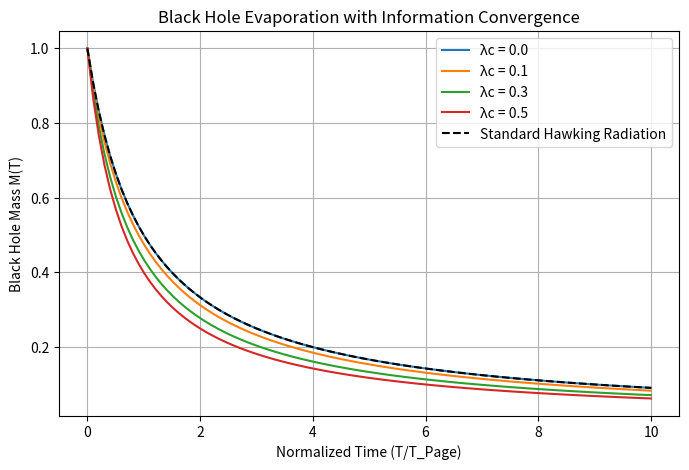

Source code (Python):
# BlackHole_EvaporationSimulation

# ---- Explanation ----
# Purpose of this code:
# This script simulates black hole evaporation with and without information convergence effects.
# The standard Hawking radiation model assumes mass loss follows M(T) = M0 / (1 + T).
# The modified model incorporates λc, which alters the evaporation rate based on information convergence.
#
# Key Concept:
# - The higher the λc, the slower the black hole evaporation due to stronger information retention.
# - Information convergence (λc) acts as a delay factor, modifying the rate of mass loss.
# - The modified model suggests that black hole evaporation can be influenced by information recovery.
#
# Interpretation of Results:
# - In the standard model, black hole mass decreases steadily over time.
# - As λc increases, the evaporation slows, indicating that information retention counteracts mass loss.
# - This supports the hypothesis that black hole evaporation is not purely thermodynamic but can be altered by information effects.
#
# Possible Adjustments:
# - Further exploration of λc dynamics and how it interacts with black hole entropy.
# - Incorporating observational constraints to test model accuracy.
# - Investigating how transaction density influences the evaporation rate in extreme conditions.

import numpy as np
import matplotlib.pyplot as plt
import pandas as pd

# Black Hole Evaporation Simulation Parameters
time_steps = np.linspace(0, 10, 100)  # Normalized time (T/T_Page)
lambda_c_values = [0.0, 0.1, 0.3, 0.5]  # Different cases of convergence rate λc

# Standard Hawking Radiation Model (without information convergence)
def standard_evaporation_rate(t, M0=1):
    return M0 / (1 + t)

# Modified Hawking Radiation Model (with information convergence theory)
def modified_evaporation_rate(t, lambda_c, M0=1):
    return M0 / (1 + (1 + lambda_c) * t)

# Plotting the evaporation curves
plt.figure(figsize=(8, 5))

# Plot modified Hawking radiation curves for different λc values
for lambda_c in lambda_c_values:
    plt.plot(time_steps, modified_evaporation_rate(time_steps, lambda_c), label=f"λc = {lambda_c}")

# Plot the standard Hawking radiation curve
plt.plot(time_steps, standard_evaporation_rate(time_steps), 'k--', label="Standard Hawking Radiation")

# Labels and title
plt.xlabel("Normalized Time (T/T_Page)")
plt.ylabel("Black Hole Mass M(T)")
plt.title("Black Hole Evaporation with Information Convergence")
plt.legend()
plt.grid()

# Show the plot
plt.show()

# Output numerical data
df_evaporation = pd.DataFrame({
    "Time (T/T_Page)": time_steps,
    "Standard Evaporation": standard_evaporation_rate(time_steps),
})

# Add modified evaporation data for each λc
for lambda_c in lambda_c_values:
    df_evaporation[f"Modified Evaporation (λc={lambda_c})"] = modified_evaporation_rate(time_steps, lambda_c)

# Display numerical data
print("\nSimulated Black Hole Evaporation Data:")
print(df_evaporation.head(10))  # Display first 10 rows
